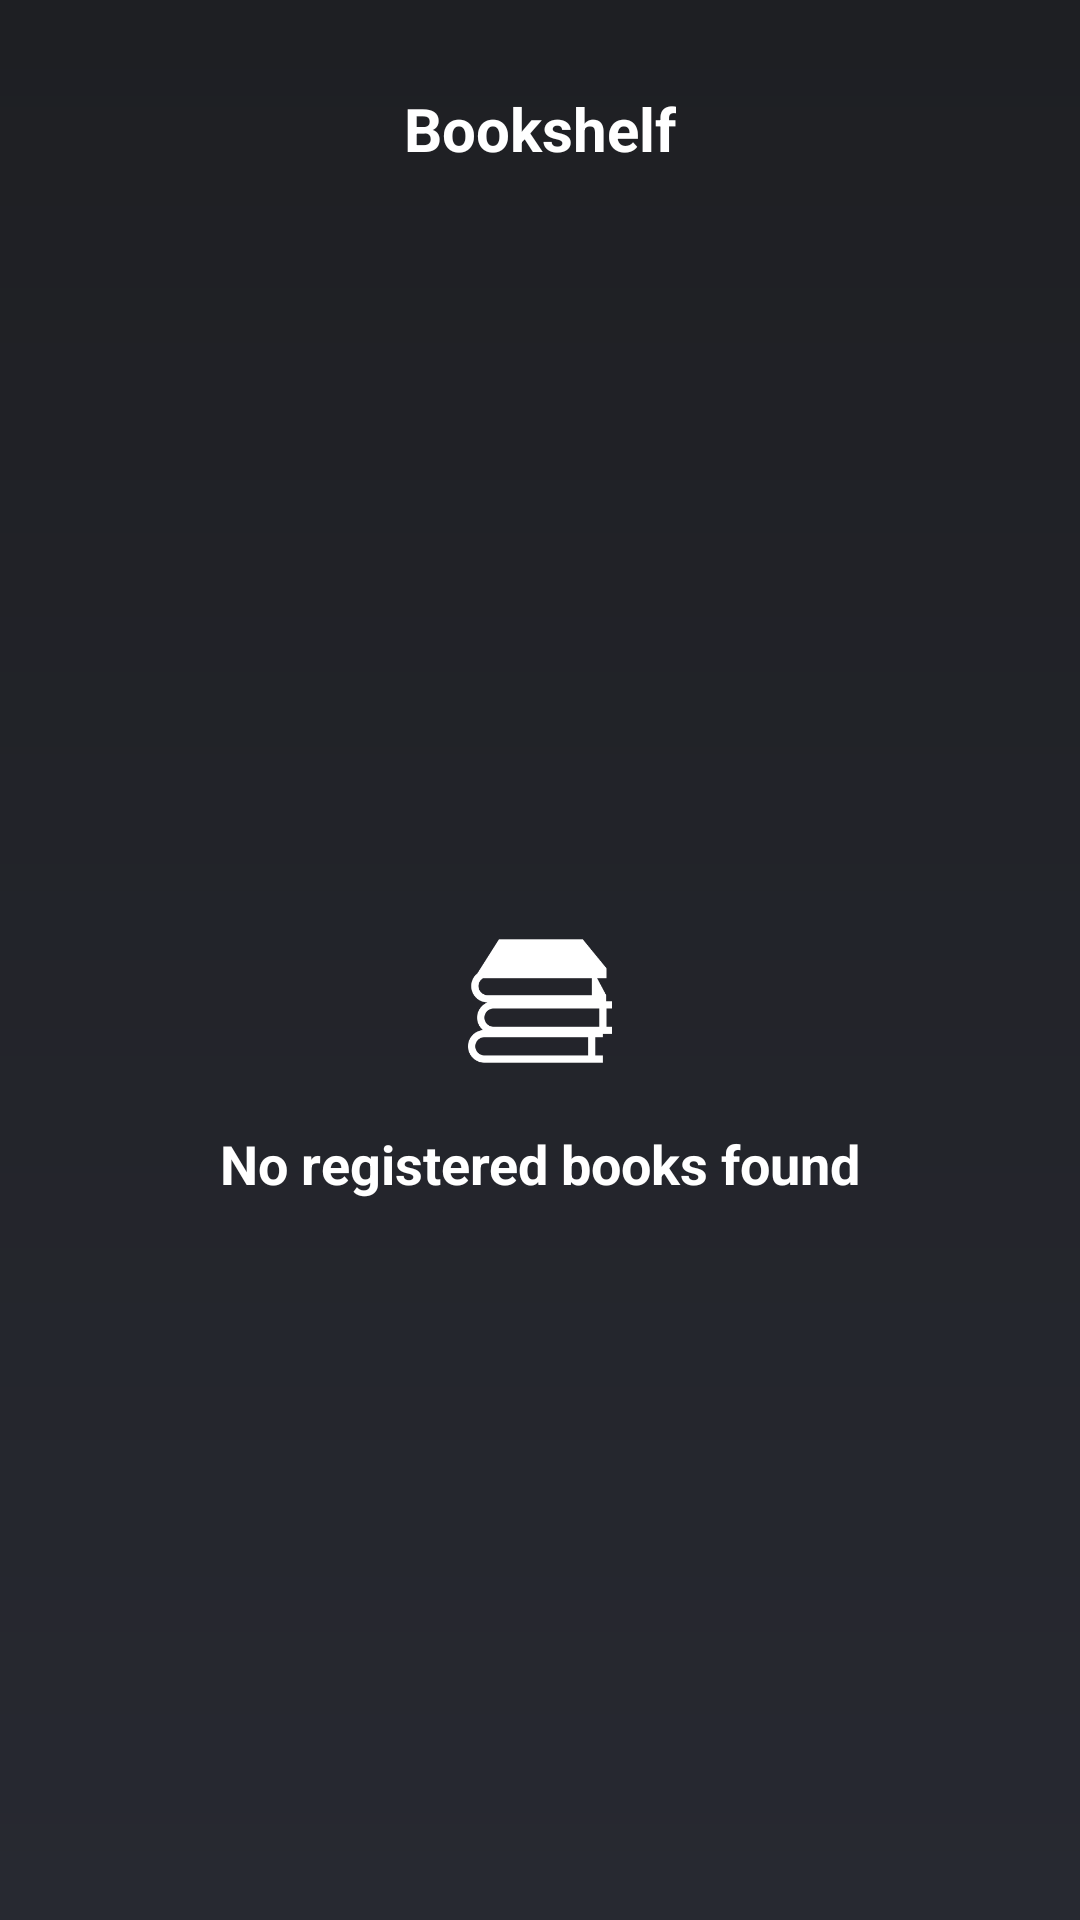

Here is an Android app screen rendered from its layout file. Give the layout XML and the strings, colors and styles it references.
<!-- AndroidManifest.xml: activity theme AppNoActionbar -->
<!-- res/layout/activity_main.xml -->
<?xml version="1.0" encoding="utf-8"?>
<LinearLayout xmlns:android="http://schemas.android.com/apk/res/android"
              xmlns:app="http://schemas.android.com/apk/res-auto"
              xmlns:tools="http://schemas.android.com/tools"
              android:layout_width="match_parent"
              android:layout_height="match_parent"
              android:background="@drawable/main_bg"
              android:orientation="vertical"
              tools:context=".mainactivity.MainActivity">

    <androidx.appcompat.widget.Toolbar
            android:layout_width="match_parent"
            android:layout_height="?actionBarSize"
            android:layout_marginTop="@dimen/toolbar_margin_top"
            android:elevation="@dimen/toolbar_elevation"
            app:contentInsetStart="0dp">

        <RelativeLayout
                android:layout_width="match_parent"
                android:layout_height="match_parent"
                android:gravity="center_vertical">

            <androidx.appcompat.widget.AppCompatImageView
                    android:id="@+id/iv_back"
                    android:layout_width="wrap_content"
                    android:layout_height="wrap_content"
                    android:layout_marginStart="@dimen/toolbar_icon_margin_side"
                    android:layout_marginLeft="@dimen/toolbar_icon_margin_side"
                    android:src="@drawable/ic_arrow_back_white_24dp"/>

            <androidx.appcompat.widget.AppCompatTextView
                    android:id="@+id/tv_selected"
                    android:layout_width="wrap_content"
                    android:layout_height="wrap_content"
                    android:layout_marginStart="@dimen/toolbar_icon_margin_side"
                    android:layout_marginLeft="@dimen/toolbar_icon_margin_side"
                    android:layout_toEndOf="@id/iv_back"
                    android:layout_toRightOf="@id/iv_back"
                    android:includeFontPadding="false"
                    android:textColor="@color/white"
                    android:textSize="@dimen/text_x_large"
                    android:textStyle="bold"/>

            <androidx.appcompat.widget.AppCompatTextView
                    android:id="@+id/tv_app_name"
                    android:layout_width="wrap_content"
                    android:layout_height="wrap_content"
                    android:layout_centerHorizontal="true"
                    android:includeFontPadding="false"
                    android:text="@string/app_name"
                    android:textColor="@color/white"
                    android:textSize="@dimen/text_x_large"
                    android:textStyle="bold"/>

            <androidx.appcompat.widget.AppCompatImageView
                    android:id="@+id/iv_remove"
                    android:layout_width="@dimen/small_icon_size"
                    android:layout_height="@dimen/small_icon_size"
                    android:layout_alignParentEnd="true"
                    android:layout_alignParentRight="true"
                    android:layout_marginEnd="@dimen/toolbar_icon_margin_side"
                    android:layout_marginRight="@dimen/toolbar_icon_margin_side"
                    android:src="@drawable/ic_delete_36"
                    android:tint="@color/white"/>

            <androidx.appcompat.widget.AppCompatImageView
                    android:id="@+id/iv_check"
                    android:layout_width="@dimen/small_icon_size"
                    android:layout_height="@dimen/small_icon_size"
                    android:layout_alignParentEnd="true"
                    android:layout_alignParentRight="true"
                    android:layout_marginEnd="@dimen/toolbar_icon_margin_side"
                    android:layout_marginRight="@dimen/toolbar_icon_margin_side"
                    android:src="@drawable/ic_check_white_36dp"
                    android:tint="@color/white"/>

        </RelativeLayout>

    </androidx.appcompat.widget.Toolbar>

    <RelativeLayout
            android:layout_width="match_parent"
            android:layout_height="match_parent">

        <ProgressBar
                android:id="@+id/progress_bar"
                android:layout_width="wrap_content"
                android:layout_height="wrap_content"
                android:layout_centerHorizontal="true"
                android:layout_marginTop="@dimen/progress_bar_margin_top"
                android:indeterminate="true"/>

        <LinearLayout
                android:id="@+id/ll_empty_list"
                android:layout_width="wrap_content"
                android:layout_height="wrap_content"
                android:layout_centerInParent="true"
                android:orientation="vertical">

            <androidx.appcompat.widget.AppCompatImageView
                    android:layout_width="wrap_content"
                    android:layout_height="wrap_content"
                    android:layout_gravity="center_horizontal"
                    android:src="@drawable/ic_books_stack"/>

            <androidx.appcompat.widget.AppCompatTextView
                    android:id="@+id/tv_empty_list"
                    android:layout_width="wrap_content"
                    android:layout_height="wrap_content"
                    android:padding="@dimen/empty_text_padding"
                    android:text="@string/empty_book_list_message"
                    android:textColor="@color/white"
                    android:textSize="@dimen/text_large"
                    android:textStyle="bold"/>
        </LinearLayout>

        <androidx.recyclerview.widget.RecyclerView
                android:id="@+id/rv_book_list"
                android:layout_width="match_parent"
                android:layout_height="match_parent"/>


        <com.github.clans.fab.FloatingActionButton
                android:id="@+id/fab_add_book"
                android:layout_width="@dimen/fab_size_normal"
                android:layout_height="@dimen/fab_size_normal"
                android:layout_alignParentEnd="true"
                android:layout_alignParentRight="true"
                android:layout_alignParentBottom="true"
                android:layout_marginEnd="@dimen/fab_margin"
                android:layout_marginRight="@dimen/fab_margin"
                android:layout_marginBottom="@dimen/fab_margin"
                android:src="@drawable/ic_add_book"
                android:transitionName="fab"
                app:fab_colorNormal="@color/pigment_green"
                app:fab_colorPressed="@color/pigment_green"
                app:fab_progress_color="@color/spring_green"
                app:fab_showShadow="true"
                tools:ignore="UnusedAttribute"/>
    </RelativeLayout>

</LinearLayout>
<!-- resources referenced by this layout -->
<resources>
  <color name="pigment_green">#1AA457</color>
  <color name="spring_green">#00F87A</color>
  <color name="white">#FFFFFF</color>
  <dimen name="empty_text_padding">10dp</dimen>
  <dimen name="fab_margin">16dp</dimen>
  <dimen name="progress_bar_margin_top">10dp</dimen>
  <dimen name="small_icon_size">24dp</dimen>
  <dimen name="text_large">18sp</dimen>
  <dimen name="text_x_large">20sp</dimen>
  <dimen name="toolbar_elevation">3dp</dimen>
  <dimen name="toolbar_icon_margin_side">16dp</dimen>
  <dimen name="toolbar_margin_top">16dp</dimen>
  <!-- drawable ic_add_book: png bitmap (drawable-hdpi, 799 bytes) -->
  <!-- drawable ic_books_stack: png bitmap (drawable-hdpi, 1701 bytes) -->
  <!-- drawable main_bg (drawable) -->
  <?xml version="1.0" encoding="utf-8"?>
  <shape xmlns:android="http://schemas.android.com/apk/res/android">
  
      <gradient android:startColor="@color/main_gradient_start"
          android:endColor="@color/main_gradient_end"
          android:angle="270"/>
  
  </shape>
  <string name="app_name">Bookshelf</string>
  <string name="empty_book_list_message">No registered books found</string>
  <style name="AppNoActionbar" parent="Theme.AppCompat.Light.NoActionBar">
          
          <item name="colorPrimary">@color/main_gradient_start</item>
          <item name="colorPrimaryDark">@color/main_gradient_start</item>
          <item name="colorAccent">@color/main_gradient_start</item>
      </style>
  <color name="main_gradient_start">#1E1F23</color>
  <color name="main_gradient_end">#272931</color>
</resources>
